Image classification data set "datasets" (chinmoy12c/spsVision on GitHub). Class labels (3): paper, scissor, stone.

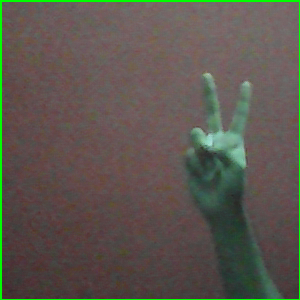
Label: scissor

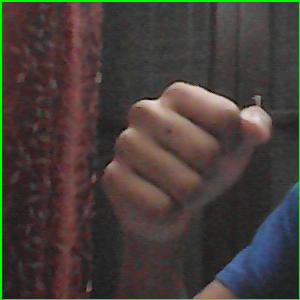
Label: stone

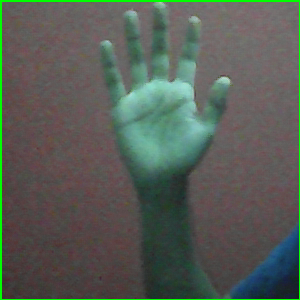
Label: paper

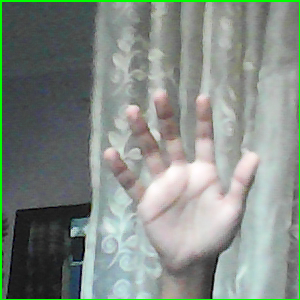
Label: paper

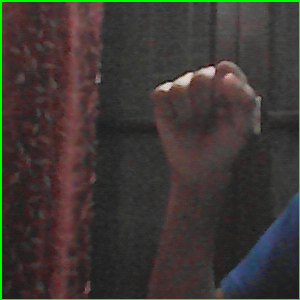
Label: stone

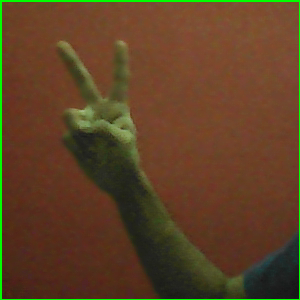
Label: scissor
